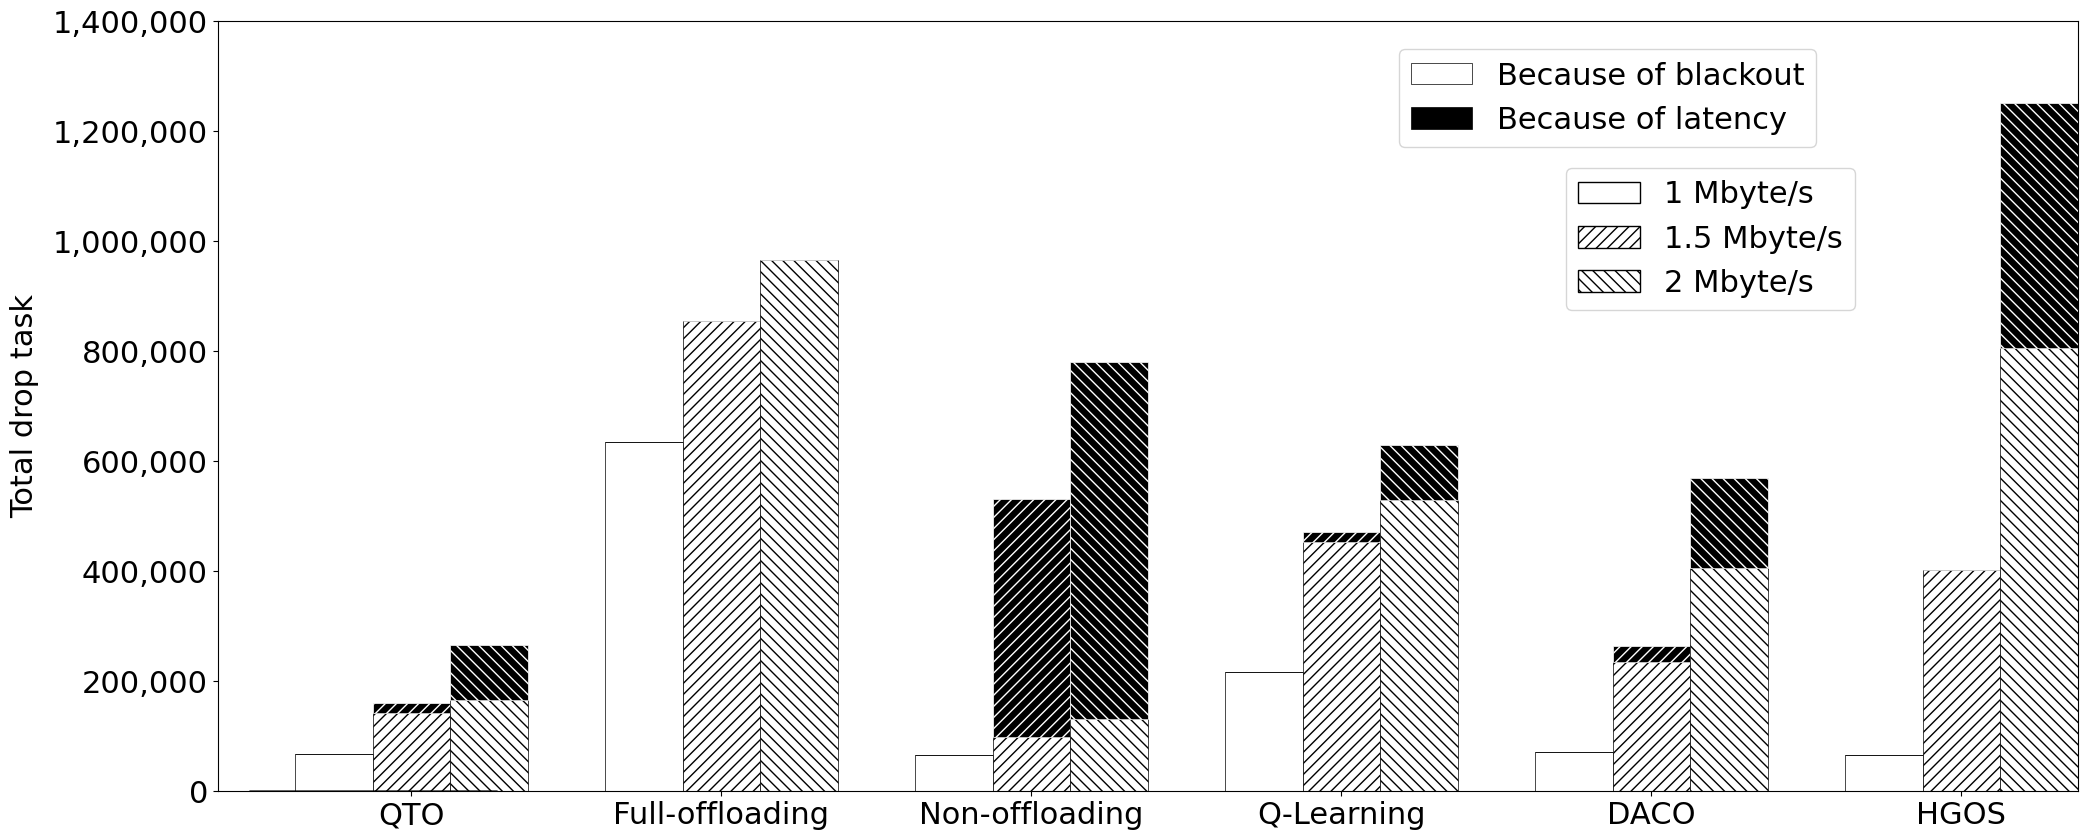

Python code for this plot:
import pandas as pd
import matplotlib.cm as cm
import numpy as np
import matplotlib.pyplot as plt

# matplotlib 폰트설정
plt.rcParams['font.family'] = 'Times New Roman'
# plt.rcParams['font.size'] = 25
plt.rcParams['figure.figsize'] = (24, 10)

color_dict = ['#0000FF', '#FF0000']

plt.rcParams['font.size'] = 22
colors = ['blue', 'green', 'orange', 'red', 'yellow', 'purple']

X = ["1 Mbyte/s", "1.5 Mbyte/s", "2 Mbyte/s"]
# 데이터
# age_category = ['10대 이하', '20대', '30대', '40대', '50대', '60대 이상'] ## 연령 카테고리, x축 눈금에 표시될 라벨
index = ['QTO', 'Full-offloading',
    'Non-offloading', 'Q-Learning', 'DACO', 'HGOS']
droptask = np.array([19,	0,	432000,	2,	29601,	0])
blackouttask = np.array([853762,	855180,	0,	848068,	156312,	403210])
forblock = np.array([0,0,0,0,0,0])
forslash = np.array([0,0,0,0,0,0])

def plot_clustered_stacked(dfall, labels=None, title="",  H="///", **kwargs):
    """Given a list of dataframes, with identical columns and index, create a clustered stacked bar plot. 
labels is a list of the names of the dataframe, used for the legend
title is a string for the title of the plot
H is the hatch used for identification of the different dataframe"""

    n_df = len(dfall)
    n_col = len(dfall[0].columns) 
    n_ind = len(dfall[0].index)
    axe = plt.subplot(111)

    for df in dfall : # for each data frame
        axe = df.plot(kind="bar",
                      edgecolor="black",
                      linewidth=0,
                      stacked=True,
                      ax=axe,
                      legend=False,
                      grid=False,
                      color=['white','black'],
                      **kwargs)  # make bar plots

    k=0                      
    h,l = axe.get_legend_handles_labels() # get the handles we want to modify
    for i in range(0, n_df * n_col, n_col): # len(h) = n_col * n_df
        for j, pa in enumerate(h[i:i+n_col]):
            for rect in pa.patches: # for each index
                rect.set_x(rect.get_x() + 1 / float(n_df + 1) * i / float(n_col))
                rect.set_hatch(H * int(i / n_col)) #edited part     
                # rect.set_color(colors[int(i/n_col)])
                rect.set_width(1 / float(n_df + 1))

                if k >= 30:
                    rect.set_edgecolor('white')
                    rect.set_hatch("\\\\\\") #edited part    
                elif k < 30 and k >23 :
                    rect.set_hatch("\\\\\\") #edited part    
                elif k <= 23 and k > 17:
                    rect.set_edgecolor('white')
                    rect.set_hatch("///") #edited part     
                rect.set_linewidth(0.5)
                k+=1

    axe.set_xticks((np.arange(0, 2 * n_ind, 2) + 1 / float(n_df + 1)) / 2.)
    axe.set_xticklabels(df.index, rotation = 0)
    axe.set_title(title)
    

    # Add invisible data to add another legend
    n=[]        
    for i in range(n_df):
        # n.append(axe.bar(0, 0, color="#3B75AF", hatch=H * i))
        n.append(axe.bar(0, 0, color="white", hatch=H * i, edgecolor="black"))
        # n.append(axe.bar(0, 0, color="gray", hatch=H * i))
    n[-1] = axe.bar(0, 0, color="white", hatch='\\\\\\', edgecolor="black")

    # l1 = axe.legend(h[:n_col], l[:n_col], loc=[0.69, 0.87 ])
    l1 = axe.legend(h[:n_col], l[:n_col], loc=[0.635, 0.837])
    if labels is not None:
        l2 = plt.legend(n, labels, loc=[0.725, 0.625]) 
    axe.add_artist(l1)
    return axe

# blackouttask = np.array([[70697.5,	427590,	49448,	226672.8,	151327.5,	201605],
#                          [141554,	855180,	98901,	452480.8,	234468,	403210],
#                          [212092.5,	1282770,	0,	680018.4,	453982.5,	604815]])

droptask = np.array([[9358,	18688, 28074],
                    [0 , 0 , 0],
                    [216000, 432000, 648000],
                    [9386, 18973, 28158],
                    [15600, 29601, 46800],
                    [0, 0, 0]])

data1 = np.array([[67810.5, 0],
                  [634780, 0],
                  [65934, 0],
                  [216675.2, 0],
                  [70653, 0],
                  [65934,0]])
data2 = np.array([[141554, 18688],
                  [855180, 0],
                  [98901,432000],
                  [452480.8,18973],
                  [234468, 29601],
                  [403210,0]])
data3 = np.array([[165571, 99582],
                  [965390, 0],
                  [131868, 648000],
                  [530012.8,99536],
                  [405318,165114],
                  [806422,444740]])
# blackouttask = blackouttask1.T

data11 = pd.DataFrame(data=data1, index=index, columns=('Because of blackout', 'Because of latency'))
data22 = pd.DataFrame(data=data2, index= index, columns=('Because of blackout', 'Because of latency'))
data33 = pd.DataFrame(data=data3, index= index, columns=('Because of blackout', 'Because of latency'))
# Then, just call :
plot_clustered_stacked([data11, data22, data33],X)
plt.yticks([i for i in range(0, 1600000, 200000)], [format(i, ",") for i in range(0, 1600000, 200000)])
plt.ylabel('Total drop task', labelpad=10)  # y축 라벨 출력
plt.show()